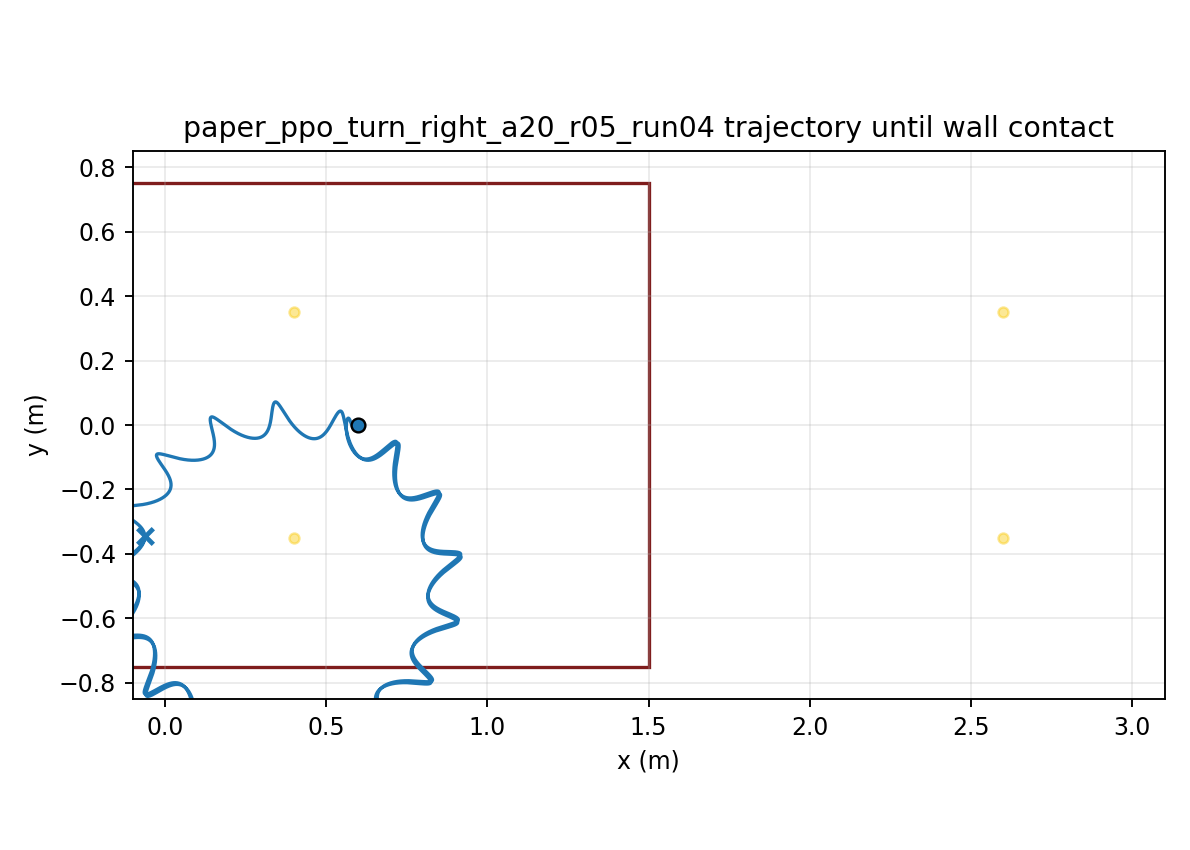

Data behind this chart, as committed beside it:
time, x, y, yaw
1.000000000000000021e-03, 5.999999974406219350e-01, 7.143568544476508464e-06, -1.252198838665056287e-04
2.000000000000000042e-03, 5.999999634333251786e-01, 2.842087381665914236e-05, -4.971680577035635876e-04
3.000000000000000062e-03, 5.999998322255589711e-01, 6.342768802536369321e-05, -1.110555408693482318e-03
4.000000000000000083e-03, 5.999994924677584107e-01, 1.117512340844117880e-04, -1.960445509397359259e-03
5.000000000000000104e-03, 5.999987948979367269e-01, 1.729490566854119393e-04, -3.042230555426008072e-03
6.000000000000000125e-03, 5.999975561756761833e-01, 2.465524993603418480e-04, -4.351605772252808285e-03
7.000000000000000146e-03, 5.999955626462634140e-01, 3.320605025917133801e-04, -5.884472058023578964e-03
8.000000000000000167e-03, 5.999925743239408193e-01, 4.288857282813141047e-04, -7.636239370029244619e-03
9.000000000000001055e-03, 5.999883287095364448e-01, 5.363726047096784022e-04, -9.601964541898221767e-03
1.000000000000000194e-02, 5.999825447570846793e-01, 6.538381593764186483e-04, -1.177678122136591177e-02
1.100000000000000283e-02, 5.999749277095846045e-01, 7.805864614867652485e-04, -1.415561949575437975e-02
1.200000000000000372e-02, 5.999651732289267292e-01, 9.159097079228795124e-04, -1.673328823404177101e-02
1.300000000000000461e-02, 5.999529709359922025e-01, 1.059092753924240071e-03, -1.950462785564228627e-02
1.400000000000000550e-02, 5.999380076626933400e-01, 1.209416776756400136e-03, -2.246449704711894757e-02
1.500000000000000638e-02, 5.999199714917706761e-01, 1.366143213377246646e-03, -2.560754053910074823e-02
1.600000000000000727e-02, 5.998985579071026697e-01, 1.528490992387443459e-03, -2.892731387934497495e-02
1.700000000000000816e-02, 5.998734732637145406e-01, 1.695641034662243030e-03, -3.241689771969336747e-02
1.800000000000000905e-02, 5.998444364802884010e-01, 1.866789950218550320e-03, -3.606932288674090381e-02
1.900000000000000994e-02, 5.998111813683563165e-01, 2.041146877859223441e-03, -3.987757297916403459e-02
2.000000000000001082e-02, 5.997734604270991143e-01, 2.217939115837286312e-03, -4.383449486700658621e-02
2.100000000000001171e-02, 5.997310485185803897e-01, 2.396416795671374445e-03, -4.793270700706137033e-02
2.200000000000001260e-02, 5.996837444388105620e-01, 2.575854945546129926e-03, -5.216475261863635915e-02
2.300000000000001349e-02, 5.996313714175888210e-01, 2.755553858301562631e-03, -5.652313936268197475e-02
2.400000000000001438e-02, 5.995737780031209496e-01, 2.934841043891966983e-03, -6.100035148390759582e-02
2.500000000000001527e-02, 5.995108385890400848e-01, 3.113072660175852935e-03, -6.558886308435156465e-02
2.600000000000001615e-02, 5.994424536457285679e-01, 3.289634651123807263e-03, -7.028115224526611249e-02
2.700000000000001704e-02, 5.993685536358528410e-01, 3.463935317091715316e-03, -7.506952476261619100e-02
2.800000000000001793e-02, 5.992891099990551584e-01, 3.635393701900302421e-03, -7.994525574124670964e-02
2.900000000000001882e-02, 5.992041353859978159e-01, 3.803443522398530785e-03, -8.489916954242759939e-02
3.000000000000001971e-02, 5.991136758501802717e-01, 3.967556470799937784e-03, -8.992214309779740511e-02
3.100000000000002059e-02, 5.990178093818607774e-01, 4.127241579277463046e-03, -9.500512599079125042e-02
3.200000000000002148e-02, 5.989166448459224412e-01, 4.282044144161556432e-03, -1.001391601315037988e-01
3.300000000000002237e-02, 5.988103204832168069e-01, 4.431545118395996408e-03, -1.053153988359173954e-01
3.400000000000002326e-02, 5.986990022286133861e-01, 4.575360304710396342e-03, -1.105251251548907271e-01
3.500000000000002415e-02, 5.985828818756887548e-01, 4.713139376282537985e-03, -1.157597693284965201e-01
3.600000000000002504e-02, 5.984621751162068071e-01, 4.844564750762059280e-03, -1.210109252689001019e-01
3.700000000000002592e-02, 5.983371194806705873e-01, 4.969350342386547048e-03, -1.262703659998363204e-01
3.800000000000002681e-02, 5.982079722043066594e-01, 5.087240215597976789e-03, -1.315300580028422039e-01
3.900000000000002770e-02, 5.980750080409136249e-01, 5.198007162100781731e-03, -1.367821744397956507e-01
4.000000000000002859e-02, 5.979385173658062769e-01, 5.301451617550745343e-03, -1.420191029405487859e-01
4.100000000000002948e-02, 5.977988058916013925e-01, 5.397403917293874809e-03, -1.472334202538047587e-01
4.200000000000003036e-02, 5.976561920148429907e-01, 5.485724044922368758e-03, -1.524179079043328777e-01
4.300000000000003125e-02, 5.975110040967843705e-01, 5.566299558540155346e-03, -1.575655852178687311e-01
4.400000000000003214e-02, 5.973635774382572983e-01, 5.639043439677693392e-03, -1.626697179191457787e-01
4.500000000000003303e-02, 5.972142520683970668e-01, 5.703892043461611383e-03, -1.677238256175632158e-01
4.600000000000003392e-02, 5.970633704664078945e-01, 5.760803134346570431e-03, -1.727216882273293896e-01
4.700000000000003481e-02, 5.969112754379231056e-01, 5.809753959922392408e-03, -1.776573513919304792e-01
4.800000000000003569e-02, 5.967583080411996699e-01, 5.850739366296042743e-03, -1.825251309763313012e-01
4.900000000000003658e-02, 5.966048053850857569e-01, 5.883769956664730572e-03, -1.873196164141549547e-01
5.000000000000003747e-02, 5.964510986514688362e-01, 5.908870324745907343e-03, -1.920356734366718277e-01
5.100000000000003836e-02, 5.962975115801112391e-01, 5.926077358981429732e-03, -1.966684457379853368e-01
5.200000000000003925e-02, 5.961443590216257693e-01, 5.935438508788970502e-03, -2.012133533985691336e-01
5.300000000000004013e-02, 5.959919454877153910e-01, 5.937010161836731026e-03, -2.056660910752799443e-01
5.400000000000004102e-02, 5.958405638297312734e-01, 5.930856164198861080e-03, -2.100226278614362452e-01
5.500000000000004191e-02, 5.956904938494083090e-01, 5.917046474370746267e-03, -2.142792066070719481e-01
5.600000000000004280e-02, 5.955420011415922810e-01, 5.895655907528662976e-03, -2.184323425860978385e-01
5.700000000000004369e-02, 5.953953358874197743e-01, 5.866762954452764411e-03, -2.224788219088267294e-01
5.800000000000004458e-02, 5.952507319351709736e-01, 5.830448712485225560e-03, -2.264156994458088878e-01
5.900000000000004546e-02, 5.951084058890135919e-01, 5.786795897267160704e-03, -2.302402963711704387e-01
6.000000000000004635e-02, 5.949685562997452104e-01, 5.735887945267914567e-03, -2.339501973549538982e-01
... 29,940 more rows
